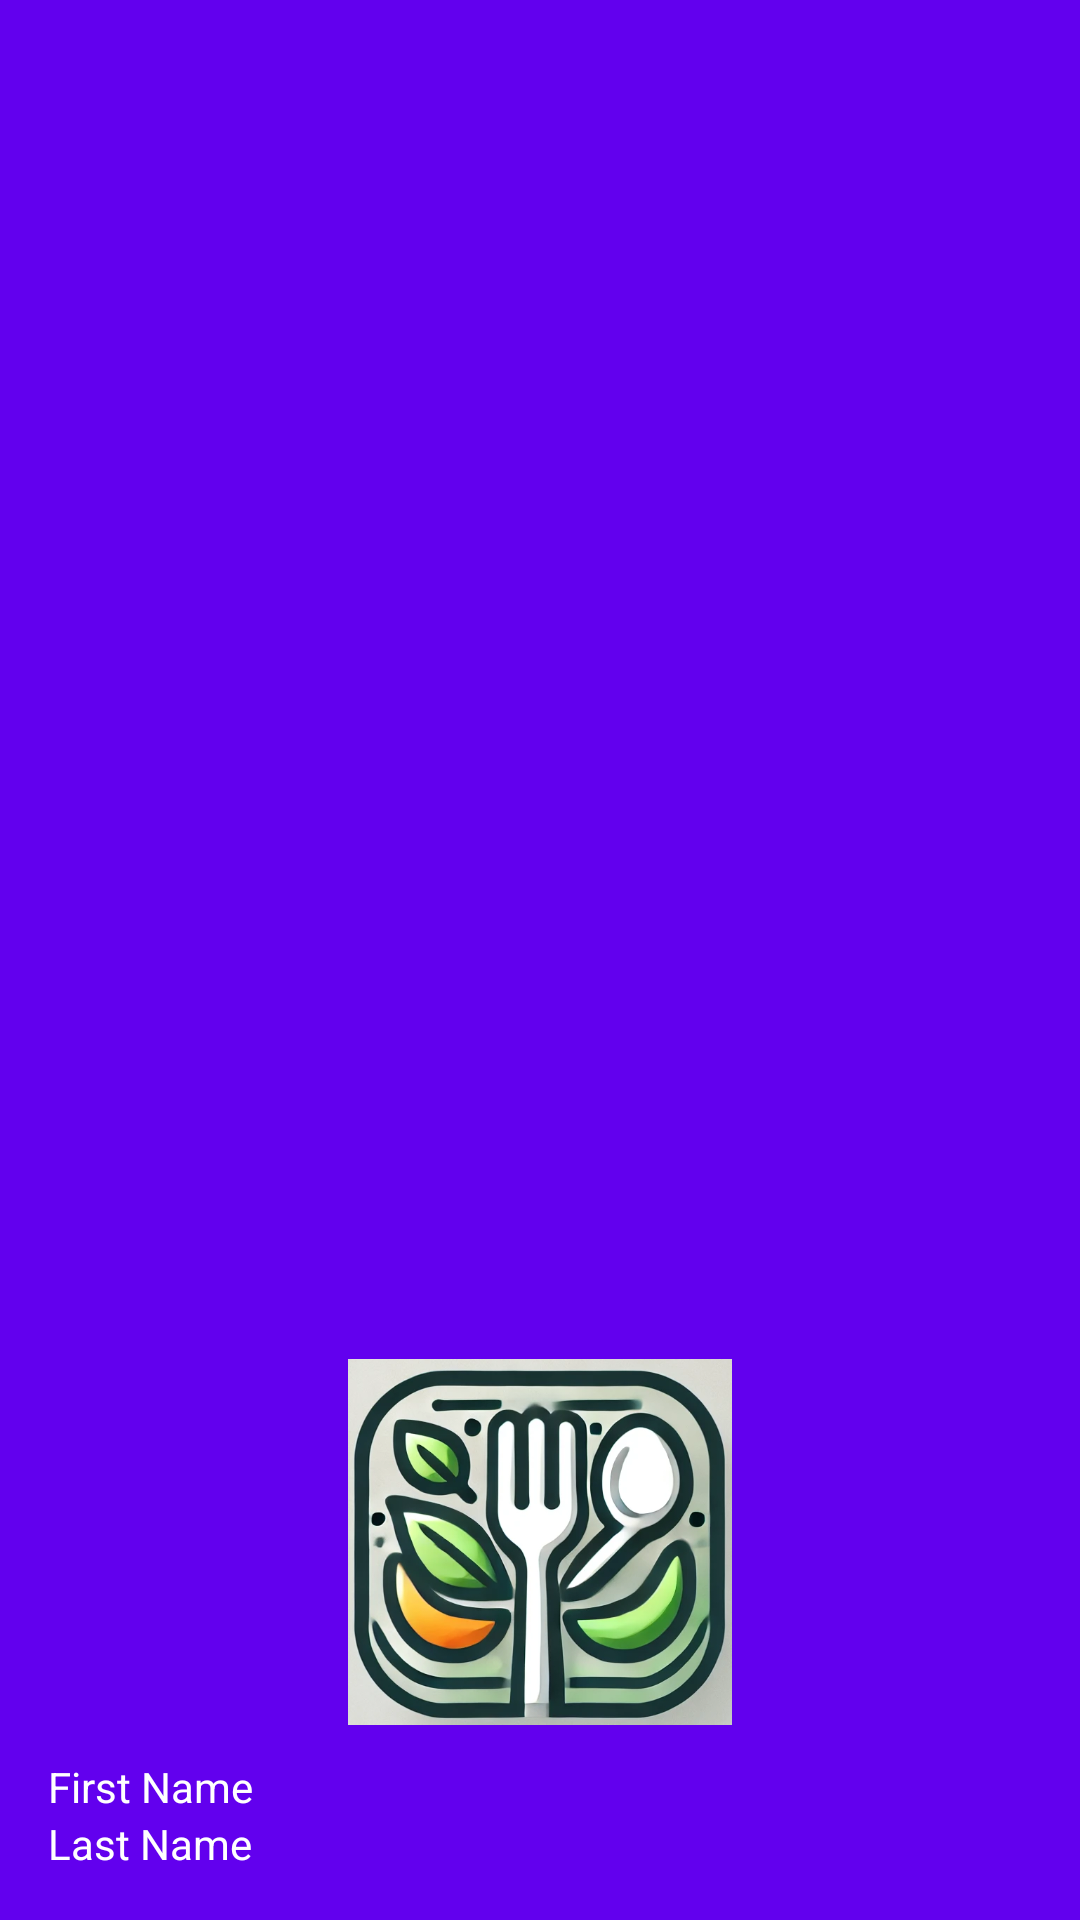

This screen was rendered from an Android layout file. Write that file and the resources it references.
<!-- AndroidManifest.xml: application theme AppTheme -->
<!-- res/layout/nav_header.xml -->
<?xml version="1.0" encoding="utf-8"?>
<LinearLayout xmlns:android="http://schemas.android.com/apk/res/android"
    android:layout_width="match_parent"
    android:layout_height="256dp"
    android:background="@color/colorPrimary"
    android:gravity="bottom"
    android:orientation="vertical"
    android:padding="16dp"
    android:theme="@style/ThemeOverlay.AppCompat.Dark">

    <com.google.android.material.imageview.ShapeableImageView
        android:layout_width="128dp"
        android:layout_height="128dp"
        android:layout_gravity="center"
        android:layout_marginTop="32dp"
        android:src="@drawable/foodshare_logo" />

    <com.google.android.material.textview.MaterialTextView
        android:id="@+id/nav_header_first_name"
        android:layout_width="wrap_content"
        android:layout_height="wrap_content"
        android:layout_gravity="start"
        android:paddingTop="8dp"
        android:textColor="#FFFFFF"
        android:text="@string/first_name"
        android:textAppearance="@style/TextAppearance.AppCompat.Body1" />

    <com.google.android.material.textview.MaterialTextView
        android:id="@+id/nav_header_last_name"
        android:layout_width="wrap_content"
        android:layout_height="wrap_content"
        android:textColor="#FFFFFFFF"
        android:layout_gravity="start"
        android:text="@string/last_name" />

</LinearLayout>
<!-- resources referenced by this layout -->
<resources>
  <!-- drawable foodshare_logo: png bitmap (drawable, 327771 bytes) -->
  <string name="first_name">First Name</string>
  <string name="last_name">Last Name</string>
  <style name="AppTheme" parent="Theme.MaterialComponents.Light.NoActionBar">
          
          <item name="colorPrimary">@color/colorPrimary</item>
          <item name="colorPrimaryDark">@color/colorPrimaryDark</item>
          <item name="colorAccent">@color/colorAccent</item>
      </style>
  <!-- not gathered from this repository: default colours our renderer supplied (Android Studio template values) -->
  <color name="colorPrimary">#FF6200EE</color>
  <color name="colorPrimaryDark">#FF3700B3</color>
  <color name="colorAccent">#FF03DAC5</color>
</resources>
